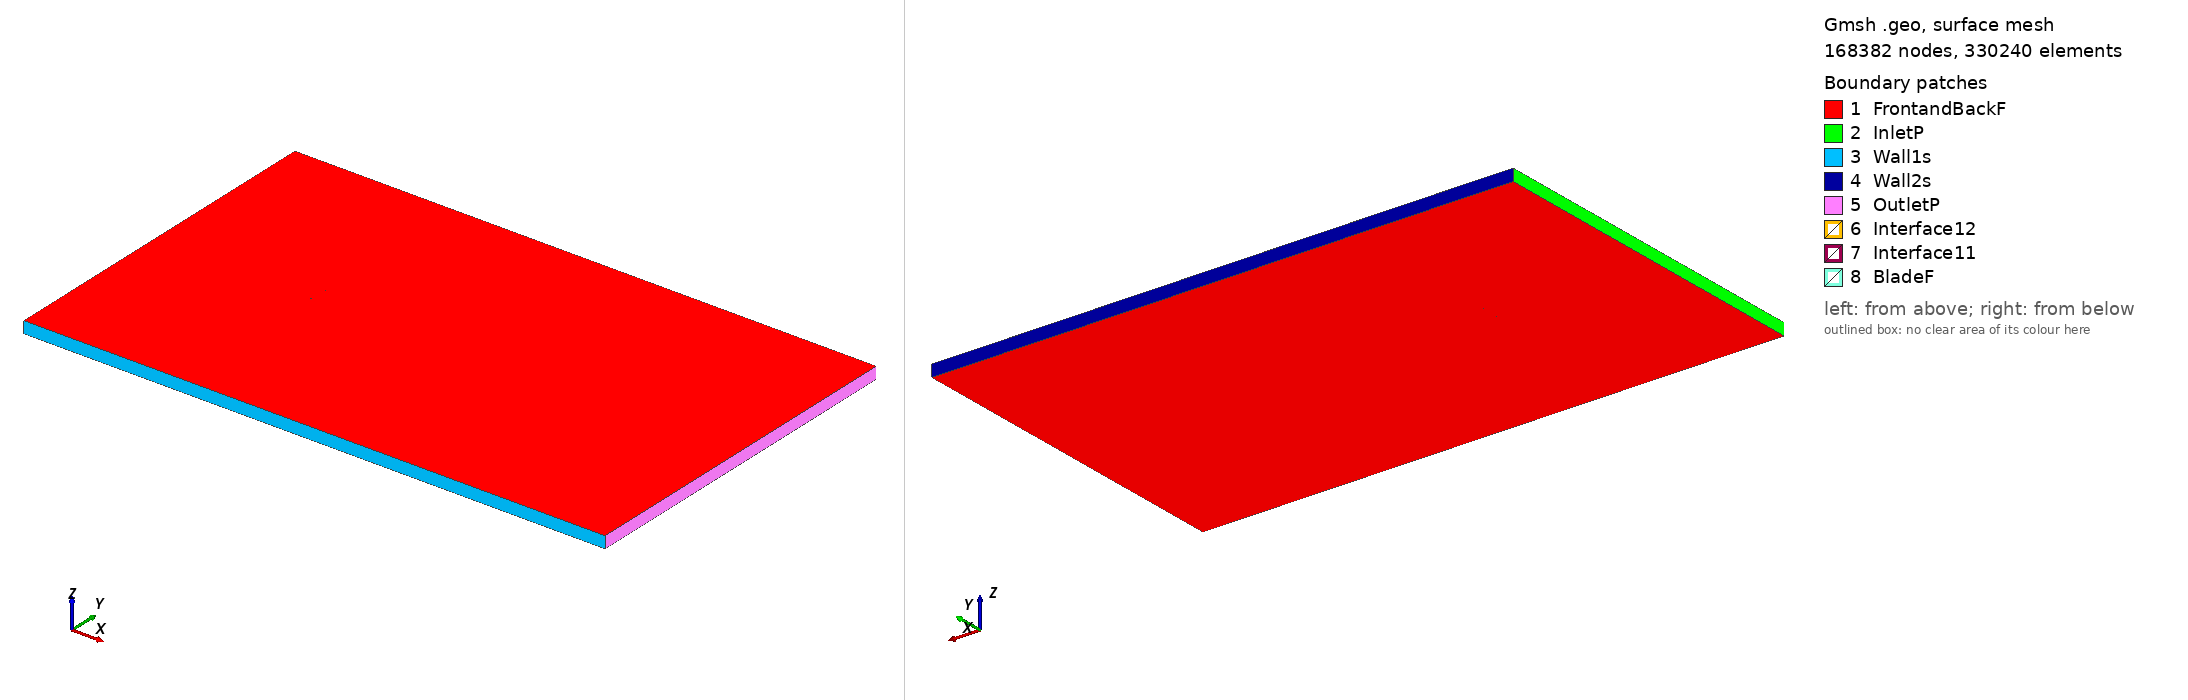

Gmsh geometry script, surface-meshed: 168382 nodes, 330240 surface elements. Boundary patches (legend numbers): 1 FrontandBackF, 2 InletP, 3 Wall1s, 4 Wall2s, 5 OutletP, 6 Interface12, 7 Interface11, 8 BladeF. Left view from above one corner, right view from below the opposite corner. Legend entries are the model's physical surfaces. The drawing asked Gmsh for element sizes between 1% and 20% of the model's largest extent; the script's own settings can give other sizes.

=== goe474_tsr_-2.7967_aoa_0.57101.geo (drawn) ===
SetFactory("OpenCASCADE");

Point(1) = {0.075010, 0.740524, 0, 1.0};
Point(2) = {0.074656, 0.740587, 0, 1.0};
Point(3) = {0.066793, 0.741930, 0, 1.0};
Point(4) = {0.051066, 0.744458, 0, 1.0};
Point(5) = {0.035335, 0.746670, 0, 1.0};
Point(6) = {0.019599, 0.748410, 0, 1.0};
Point(7) = {0.003858, 0.749599, 0, 1.0};
Point(8) = {-0.011891, 0.750000, 0, 1.0};
Point(9) = {-0.027645, 0.749929, 0, 1.0};
Point(10) = {-0.043405, 0.749227, 0, 1.0};
Point(11) = {-0.051288, 0.748521, 0, 1.0};
Point(12) = {-0.059175, 0.747502, 0, 1.0};
Point(13) = {-0.063121, 0.746755, 0, 1.0};
Point(14) = {-0.067069, 0.745772, 0, 1.0};
Point(15) = {-0.071022, 0.744239, 0, 1.0};
Point(16) = {-0.073003, 0.743117, 0, 1.0};
Point(17) = {-0.074996, 0.740657, 0, 1.0};
Point(18) = {-0.073042, 0.739179, 0, 1.0};
Point(19) = {-0.071078, 0.738648, 0, 1.0};
Point(20) = {-0.067147, 0.737975, 0, 1.0};
Point(21) = {-0.063211, 0.737698, 0, 1.0};
Point(22) = {-0.059272, 0.737736, 0, 1.0};
Point(23) = {-0.051392, 0.738127, 0, 1.0};
Point(24) = {-0.043512, 0.738516, 0, 1.0};
Point(25) = {-0.027754, 0.738981, 0, 1.0};
Point(26) = {-0.011999, 0.739210, 0, 1.0};
Point(27) = {0.003755, 0.739282, 0, 1.0};
Point(28) = {0.019506, 0.739117, 0, 1.0};
Point(29) = {0.035258, 0.739031, 0, 1.0};
Point(30) = {0.051010, 0.738866, 0, 1.0};
Point(31) = {0.066764, 0.738937, 0, 1.0};
Point(32) = {0.074641, 0.739013, 0, 1.0};
Point(33) = {0.074995, 0.739014, 0, 1.0};
Point(34) = {-0.075010, -0.740524, 0, 1.0};
Point(35) = {-0.074656, -0.740587, 0, 1.0};
Point(36) = {-0.066793, -0.741930, 0, 1.0};
Point(37) = {-0.051066, -0.744458, 0, 1.0};
Point(38) = {-0.035335, -0.746670, 0, 1.0};
Point(39) = {-0.019599, -0.748410, 0, 1.0};
Point(40) = {-0.003858, -0.749599, 0, 1.0};
Point(41) = {0.011891, -0.750000, 0, 1.0};
Point(42) = {0.027645, -0.749929, 0, 1.0};
Point(43) = {0.043405, -0.749227, 0, 1.0};
Point(44) = {0.051288, -0.748521, 0, 1.0};
Point(45) = {0.059175, -0.747502, 0, 1.0};
Point(46) = {0.063121, -0.746755, 0, 1.0};
Point(47) = {0.067069, -0.745772, 0, 1.0};
Point(48) = {0.071022, -0.744239, 0, 1.0};
Point(49) = {0.073003, -0.743117, 0, 1.0};
Point(50) = {0.074996, -0.740657, 0, 1.0};
Point(51) = {0.073042, -0.739179, 0, 1.0};
Point(52) = {0.071078, -0.738648, 0, 1.0};
Point(53) = {0.067147, -0.737975, 0, 1.0};
Point(54) = {0.063211, -0.737698, 0, 1.0};
Point(55) = {0.059272, -0.737736, 0, 1.0};
Point(56) = {0.051392, -0.738127, 0, 1.0};
Point(57) = {0.043512, -0.738516, 0, 1.0};
Point(58) = {0.027754, -0.738981, 0, 1.0};
Point(59) = {0.011999, -0.739210, 0, 1.0};
Point(60) = {-0.003755, -0.739282, 0, 1.0};
Point(61) = {-0.019506, -0.739117, 0, 1.0};
Point(62) = {-0.035258, -0.739031, 0, 1.0};
Point(63) = {-0.051010, -0.738866, 0, 1.0};
Point(64) = {-0.066764, -0.738937, 0, 1.0};
Point(65) = {-0.074641, -0.739013, 0, 1.0};
Point(66) = {-0.074995, -0.739014, 0, 1.0};

// Lines: first blade (splines 1-4)
Spline(1) = {1:33};
Spline(2) = {33,1};

// Lines: second blade (splines 5-8)
Spline(3) = {34:66};
Spline(4) = {66,34};

// Outer domain (points 20001-4 and lines)
Point(67) = {-13.50000000, -15.00000000, 0, 1.0};
Point(68) = {-13.50000000, 15.00000000, 0, 1.0};
Point(69) = {36.00000000, 15.00000000, 0, 1.0};
Point(70) = {36.00000000, -15.00000000, 0, 1.0};
Line(11) = {67, 68};
Line(12) = {68, 69};
Line(13) = {69, 70};
Line(14) = {67, 70};

// Interface (between moving and stationary domain) (circles)
Circle(9) = {0, 0, 0, 0.80000000, 0, 2*Pi};
Circle(10) = {0, 0, 0, 0.80000000, 0, 2*Pi};

// Loops collect Lines/Splines/etc (blade1, blade2, domain, first circle)
Line Loop(1) = {1:2};
Line Loop(2) = {3:4};
Line Loop(3) = {11,12,13,-14};
Line Loop(4) = {9};

// BooleanDifference cuts out the circle/interface from the domain
Plane Surface(1) = {3};
Plane Surface(2) = {4};
BooleanDifference{ Surface{1}; Delete;}{ Surface{2}; Delete;}

// This one cuts out the blades from the inner circle/interface
Line Loop(6) = {10};
Plane Surface(5) = {6};
Plane Surface(6) = {1};
Plane Surface(7) = {2};
BooleanDifference{ Surface{5}; Delete;}{ Surface{6,7}; Delete;}

// extrude to 3rd dimension
Extrude {0, 0, 1} {Surface{1}; Surface{5}; Layers{1}; Recombine;}

// Physical Surfaces are the named boundaries (patches)
Physical Surface("Interface11") = {12};
Physical Surface("Interface12") = {10};

// sides of domain
Physical Surface("InletP") = {6};
Physical Surface("OutletP") = {9};

// top and bottom of domain
Physical Surface("Wall1s") = {7};
Physical Surface("Wall2s") = {8};

// Check FrontandBackF by ensuring there is nothing in the 3rd dimension
Physical Surface("FrontandBackF") = {1,11,5,17};
Physical Surface("BladeF") = {13:16};
Physical Volume("Turbine") = {2};
Physical Volume("Farfield") = {1};

// settings for airfoil boundary layer
Field[1] = BoundaryLayer;
Field[1].EdgesList = {1:4};
Field[1].hwall_n = 1e-3;
Field[1].thickness = 1.5e-2;
Field[1].ratio = 1.05;
Field[1].Quads = 1;
BoundaryLayer Field = 1;

// control points for mesh (blade and interface)
// floor((arc length / 1.5mm)/ 2) -> Transfinite Line
Transfinite Line {1,3} = 101 Using Progression 1;
Transfinite Line {2,4} = 2 Using Progression 1;
Transfinite Line {9, 15} = 800 Using Progression 1;

// For more information on gmsh syntax, visit http://gmsh.info/doc/texinfo/gmsh.html
